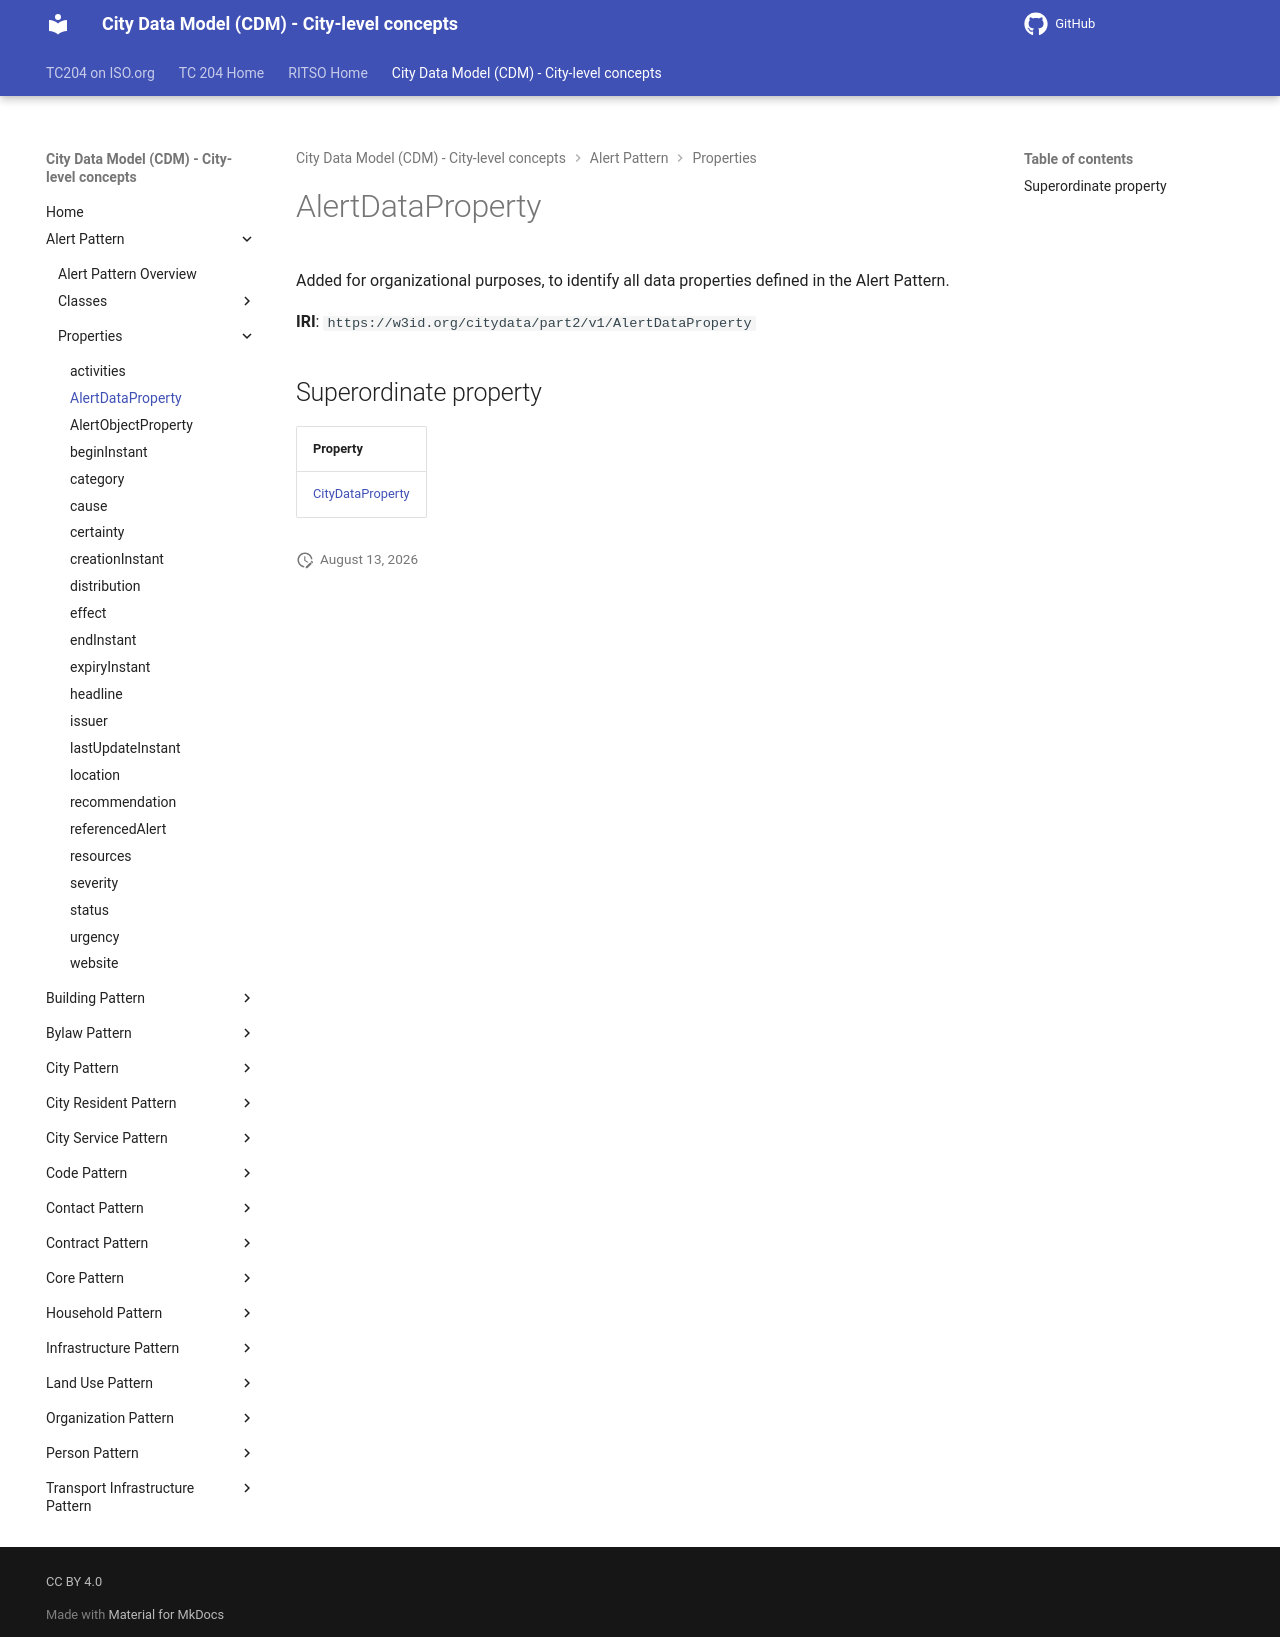

repository: ISO-TC204/ontology-cdm-p2 · page: v1.3.2-alpha.1/properties/AlertDataProperty/index.html · generator: mkdocs

# AlertDataProperty

Added for organizational purposes, to identify all data properties defined in the Alert Pattern.

**IRI**: `https://w3id.org/citydata/part2/v1/AlertDataProperty`

## Superordinate property

| Property |
|-------|
| [CityDataProperty](CityDataProperty.md) |
